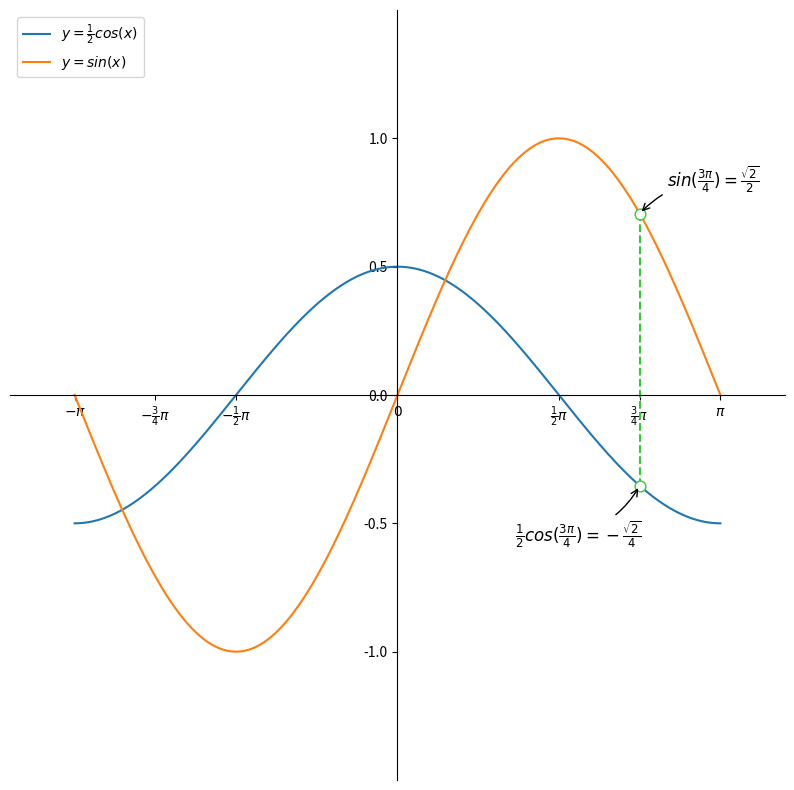

Python code for this plot:
# -*- coding: utf-8 -*-
from __future__ import unicode_literals
import numpy as np
import matplotlib.pyplot as mp

# 一条余弦曲线，一条正弦曲线

# 将-pi 到 pi 等分为 999 份，共1000个点
x = np.linspace(-np.pi, np.pi, 1000)
mp.figure(figsize=(10, 10))
# 获取纵坐标
cos_y = np.cos(x) / 2
sin_y = np.sin(x)
# 个性化设置
mp.xlim(x.min() * 1.2, x.max() * 1.2)
mp.ylim(sin_y.min() * 1.5, sin_y.max() * 1.5)
mp.yticks([-1, -0.5, 0,  0.5, 1])
mp.xticks([-np.pi, -np.pi * 3 / 4, -np.pi / 2.0, 0,
           np.pi / 2, np.pi * 3 / 4, np.pi],
          [r'$-\pi$', r'$-\frac{3}{4}\pi$', r'$-\frac{1}{2}\pi$',
           r'$0$', r'$\frac{1}{2}\pi$', r'$\frac{3}{4}\pi$', r'$\pi$'
           ])

asix = mp.gca()
asix.spines['left'].set_position(('data', 0))
asix.spines['bottom'].set_position(('data', 0))
asix.spines['top'].set_color('none')
asix.spines['right'].set_color('none')

xo = np.pi * 3 / 4
yo_cos = np.cos(xo) / 2
yo_sin = np.sin(xo)

mp.scatter([xo, xo], [yo_cos, yo_sin], s=60,
           edgecolor='limegreen', facecolor='white', zorder=3)
# 绘制图形
# mp.plot(x, cos_y, linestyle='--', linewidth=6, color='b')
# mp.plot(x, sin_y, linestyle=':', linewidth=0.5, color='g')
mp.plot(x, cos_y, label=r'$y=\frac{1}{2}cos(x)$')
mp.plot(x, sin_y, label=r'$y=sin(x)$')
mp.plot([xo, xo], [yo_cos, yo_sin], linestyle='--', color='limegreen')

mp.annotate(
    r'$sin(\frac{3\pi}{4})=\frac{\sqrt{2}}{2}$',
    xy=(xo, yo_sin),
    xycoords='data',
    xytext=(20, 20),
    textcoords='offset points',
    fontsize=12,
    arrowprops=dict(arrowstyle='->', connectionstyle='arc3, rad=.2')
)

mp.annotate(
    r'$\frac{1}{2}cos(\frac{3\pi}{4})=-\frac{\sqrt{2}}{4}$',
    xy=(xo, yo_cos),
    xycoords='data',
    xytext=(-90, -40),
    textcoords='offset points',
    fontsize=12,
    arrowprops=dict(arrowstyle='->', connectionstyle='arc3, rad=.2')
)
mp.legend(loc='upper left')
# 阻塞展示
mp.show()
